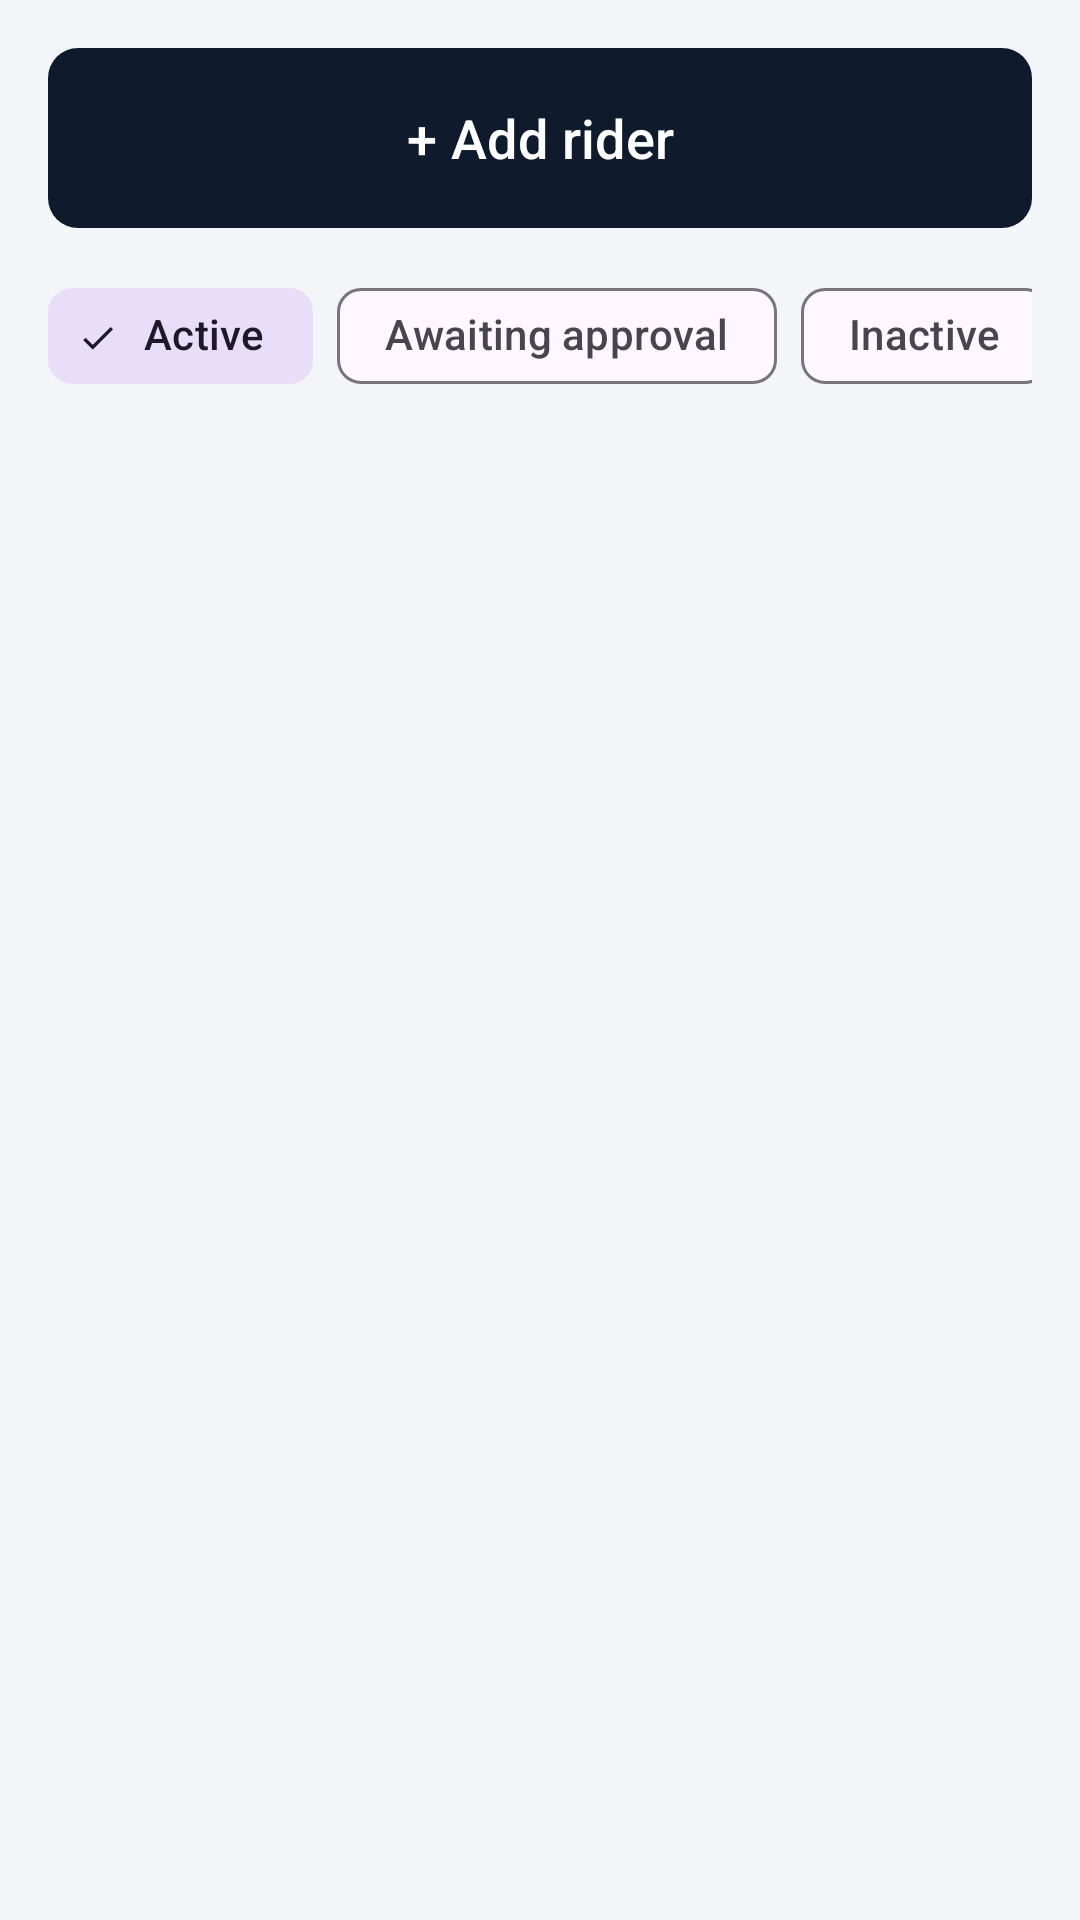

This screen was rendered from an Android layout file. Write that file and the resources it references.
<!-- AndroidManifest.xml: application theme Theme.RideGuard -->
<!-- res/layout/activity_riders.xml -->
<?xml version="1.0" encoding="utf-8"?>
<LinearLayout xmlns:android="http://schemas.android.com/apk/res/android" xmlns:app="http://schemas.android.com/apk/res-auto"
    android:layout_width="match_parent" android:layout_height="match_parent" android:orientation="vertical">
    <LinearLayout android:layout_width="match_parent" android:layout_height="wrap_content" android:orientation="vertical" android:paddingStart="16dp" android:paddingEnd="16dp" android:paddingTop="8dp">
        <com.google.android.material.button.MaterialButton android:id="@+id/addBtn" style="@style/BigButton" android:layout_marginTop="4dp" android:text="+ Add rider"/>
        <HorizontalScrollView android:layout_width="match_parent" android:layout_height="wrap_content" android:scrollbars="none" android:layout_marginTop="8dp">
            <com.google.android.material.chip.ChipGroup android:id="@+id/chips" android:layout_width="wrap_content" android:layout_height="wrap_content"
                app:singleSelection="true" app:selectionRequired="true" app:singleLine="true">
                <com.google.android.material.chip.Chip android:id="@+id/chipActive" style="@style/Widget.Material3.Chip.Filter" android:layout_width="wrap_content" android:layout_height="wrap_content" android:text="Active" android:checked="true"/>
                <com.google.android.material.chip.Chip android:id="@+id/chipPending" style="@style/Widget.Material3.Chip.Filter" android:layout_width="wrap_content" android:layout_height="wrap_content" android:text="Awaiting approval"/>
                <com.google.android.material.chip.Chip android:id="@+id/chipInactive" style="@style/Widget.Material3.Chip.Filter" android:layout_width="wrap_content" android:layout_height="wrap_content" android:text="Inactive"/>
            </com.google.android.material.chip.ChipGroup>
        </HorizontalScrollView>
    </LinearLayout>
    <TextView android:id="@+id/empty" style="@style/Muted" android:layout_width="match_parent" android:layout_height="wrap_content" android:padding="24dp" android:gravity="center" android:visibility="gone"/>
    <androidx.recyclerview.widget.RecyclerView android:id="@+id/list" android:layout_width="match_parent" android:layout_height="0dp" android:layout_weight="1"
        android:paddingStart="12dp" android:paddingEnd="12dp" android:paddingBottom="16dp" android:clipToPadding="false"/>
</LinearLayout>
<!-- resources referenced by this layout -->
<resources>
  <style name="BigButton" parent="RgButton">
          <item name="android:layout_width">match_parent</item>
          <item name="android:layout_height">wrap_content</item>
          <item name="android:minHeight">68dp</item>
          <item name="android:textSize">18sp</item>
          <item name="android:layout_marginTop">12dp</item>
      </style>
  <style name="Muted"><item name="android:textSize">14sp</item><item name="android:textColor">@color/muted</item></style>
  <style name="Theme.RideGuard" parent="Theme.Material3.Light">
          <item name="colorPrimary">@color/navy</item>
          <item name="colorOnPrimary">@color/white</item>
          <item name="colorSecondary">@color/red</item>
          <item name="android:colorBackground">@color/paper</item>
          <item name="android:windowBackground">@color/paper</item>
          <item name="android:statusBarColor">@color/navy</item>
          <item name="actionBarTheme">@style/ThemeOverlay.RideGuard.ActionBar</item>
          <item name="actionBarStyle">@style/RgActionBar</item>
          <item name="materialButtonStyle">@style/RgButton</item>
      </style>
  <style name="RgButton" parent="Widget.Material3.Button">
          <item name="android:minHeight">56dp</item>
          <item name="android:textSize">16sp</item>
          <item name="cornerRadius">10dp</item>
      </style>
  <color name="muted">#5B6577</color>
  <color name="navy">#0F1B2D</color>
  <color name="white">#FFFFFF</color>
  <color name="red">#B3241B</color>
  <color name="paper">#F3F5F8</color>
  <style name="ThemeOverlay.RideGuard.ActionBar" parent="ThemeOverlay.Material3.Dark.ActionBar">
          <item name="colorSurface">@color/navy</item>
          <item name="colorOnSurface">@color/white</item>
      </style>
  <style name="RgActionBar" parent="Widget.Material3.ActionBar.Solid">
          <item name="background">@color/navy</item>
      </style>
</resources>
